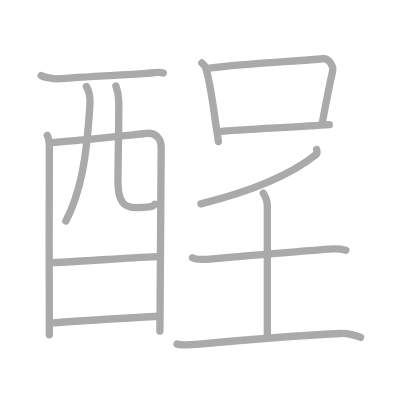
t = 0.00 s
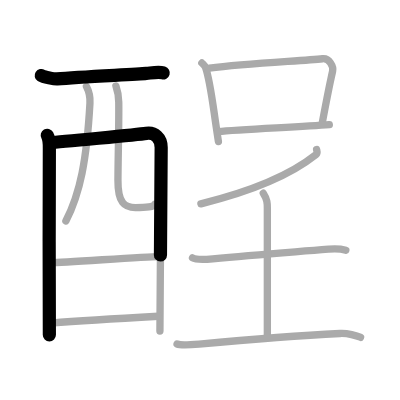
t = 2.75 s
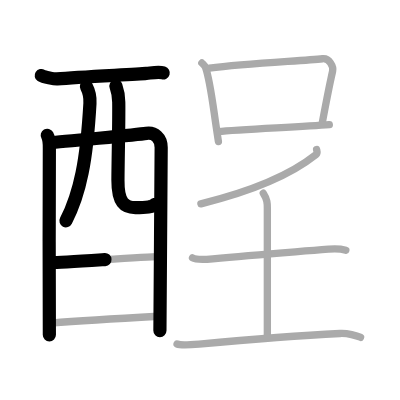
t = 5.50 s
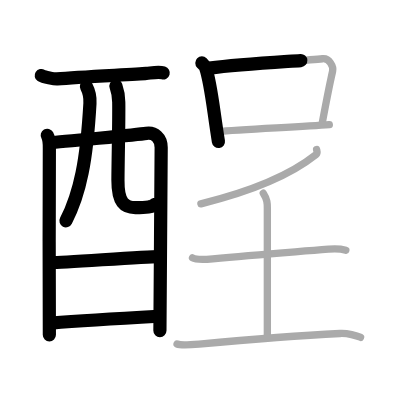
t = 8.50 s
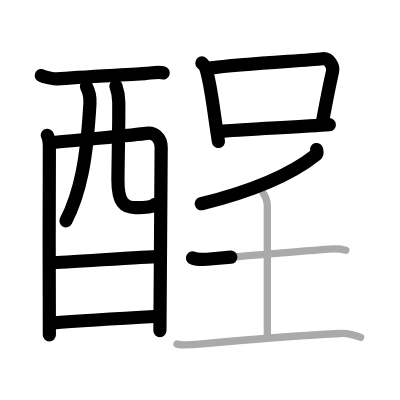
t = 11.25 s
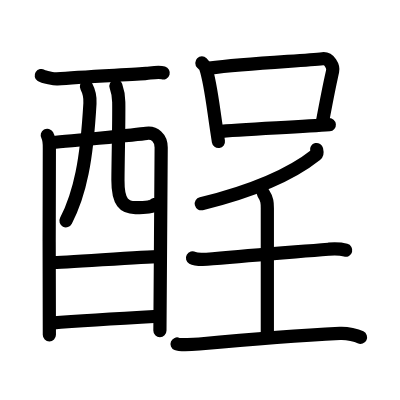
t = 14.00 s

The animated SVG that drew these frames (rendered in a browser with its animation timeline set to each time). Animation: 14 SMIL elements (animate=14); one cycle of 14.00 s.

<?xml version="1.0" standalone="no"?>
<!DOCTYPE svg PUBLIC "-//W3C//DTD SVG 1.1//EN"   "http://www.w3.org/Graphics/SVG/1.1/DTD/svg11.dtd">
<svg width="400px" height="400px"  version="1.1" xmlns="http://www.w3.org/2000/svg">
  <defs>
    <marker id="Triangle" viewBox="0 0 10 10" refX="0" refY="5" markerUnits="strokeWidth" markerWidth="3" style="stroke-opacity:0%;fill:#aaaaaa;" markerHeight="2" orient="auto">
      <path d="M 0 0 L 10 5 L 0 10 z" />
    </marker>
    
    <marker id="Arrow" viewBox="0 0 10 10" refX="5" refY="5" markerUnits="strokeWidth" markerWidth="1.8" style="stroke-opacity:0%;fill:#770000;" markerHeight="2" orient="auto">
      <path d="M 0 4 L 6 4 L 4 1 L 10 5 L 4 9 L 6 6 L 0 6 z" />
        <circle cx="5" cy="5" r="5" />
      </marker>
    
    <marker id="TriangleRed" viewBox="0 0 10 10" refX="0" refY="5" markerUnits="strokeWidth" markerWidth="3" style="stroke-opacity:0%;fill:#CC0000;" markerHeight="2" orient="auto">
      <path d="M 0 0 L 10 5 L 0 10 z" />
    </marker>
    
    <marker id="ArrowRed" viewBox="0 0 10 10" refX="5" refY="5" markerUnits="strokeWidth" markerWidth="1.8" style="stroke-opacity:0%;fill:#CC0000;" markerHeight="2" orient="auto">
      <path d="M 0 4 L 6 4 L 4 1 L 10 5 L 4 9 L 6 6 L 0 6 z" />
        <circle cx="5" cy="5" r="5" />
      </marker>
    
  </defs>
  
  <path style="fill:#ffffff; fill-opacity:100%; fill-rule:evenodd; stroke-width:0;" d="M 0 0 L 400px 0 L 400px 400px L 0 400px L 0 0" />

  <g transform="scale(3.6697247706422 3.6697247706422)">
<path style="fill:none; fill-opacity:0%; fill-rule:evenodd; stroke:#aaaaaa; stroke-opacity:100%; stroke-width: 1.5pt; stroke-linejoin:round; stroke-linecap:round;" d="M11.24 20.59c0.62 0.4 3.7 0.98 4.33 0.92c6.47-0.57 21.58-1.23 24.31-1.5c1.55-0.15 3.37-0.51 4.62-0.14"></path>
<path style="fill:none; fill-opacity:0%; fill-rule:evenodd; stroke:#aaaaaa; stroke-opacity:100%; stroke-width: 1.5pt; stroke-linejoin:round; stroke-linecap:round;" d="M12.88 36.88c0.41 0.72 0.57 2.46 0.57 3.42c0 0.96-0.14 49.99 0 50.95"></path>
<path style="fill:none; fill-opacity:0%; fill-rule:evenodd; stroke:#aaaaaa; stroke-opacity:100%; stroke-width: 1.5pt; stroke-linejoin:round; stroke-linecap:round;" d="M13.65 38.87c2.35-0.12 24.11-2.21 26.23-2.52c2.21-0.31 4.04 1.15 4.04 3.87c0 1.52-0.34 49.26-0.34 49.98"></path>
<path style="fill:none; fill-opacity:0%; fill-rule:evenodd; stroke:#aaaaaa; stroke-opacity:100%; stroke-width: 1.5pt; stroke-linejoin:round; stroke-linecap:round;" d="M23.56 23.58c0.65 1.22 1.05 2.9 0.95 4.57c-0.88 15.52-2.68 24.55-6.56 32.07"></path>
<path style="fill:none; fill-opacity:0%; fill-rule:evenodd; stroke:#aaaaaa; stroke-opacity:100%; stroke-width: 1.5pt; stroke-linejoin:round; stroke-linecap:round;" d="M31.59 23.44c0.42 1.18 0.75 2.57 0.77 4.39c0.08 5.78-0.18 14.13-0.22 21.26c-0.03 6.2 1.81 7.48 4.75 7.48c2.98 0 5.03-0.21 5.32-0.91"></path>
<path style="fill:none; fill-opacity:0%; fill-rule:evenodd; stroke:#aaaaaa; stroke-opacity:100%; stroke-width: 1.5pt; stroke-linejoin:round; stroke-linecap:round;" d="M14.06 71.57c3.18 0 25.48-1.65 29.07-1.65"></path>
<path style="fill:none; fill-opacity:0%; fill-rule:evenodd; stroke:#aaaaaa; stroke-opacity:100%; stroke-width: 1.5pt; stroke-linejoin:round; stroke-linecap:round;" d="M13.92 88.03c6.47-0.52 21.15-1.41 29.2-1.85"></path>
<path style="fill:none; fill-opacity:0%; fill-rule:evenodd; stroke:#aaaaaa; stroke-opacity:100%; stroke-width: 1.5pt; stroke-linejoin:round; stroke-linecap:round;" d="M55.01 17.16c0.41 0.41 0.83 0.75 1.01 1.27c1.42 4.08 1.97 10.46 3.5 20.14"></path>
<path style="fill:none; fill-opacity:0%; fill-rule:evenodd; stroke:#aaaaaa; stroke-opacity:100%; stroke-width: 1.5pt; stroke-linejoin:round; stroke-linecap:round;" d="M57.06 18.56c10.44-1.31 25.67-1.97 30.83-2.55c1.89-0.21 3.02 2.13 2.75 3.37c-1.12 5.13-0.9 3.86-2.8 13.95"></path>
<path style="fill:none; fill-opacity:0%; fill-rule:evenodd; stroke:#aaaaaa; stroke-opacity:100%; stroke-width: 1.5pt; stroke-linejoin:round; stroke-linecap:round;" d="M59.43 35.88c6.07-0.65 22.61-1.25 30.31-1.9"></path>
<path style="fill:none; fill-opacity:0%; fill-rule:evenodd; stroke:#aaaaaa; stroke-opacity:100%; stroke-width: 1.5pt; stroke-linejoin:round; stroke-linecap:round;" d="M86.27 40.75c0.08 0.35 0.33 1.01-0.17 1.4c-6.17 4.92-15.28 9.43-31.35 13.39"></path>
<path style="fill:none; fill-opacity:0%; fill-rule:evenodd; stroke:#aaaaaa; stroke-opacity:100%; stroke-width: 1.5pt; stroke-linejoin:round; stroke-linecap:round;" d="M52.46 70.27c1.03 0.58 4.44 0.35 5.5 0.25c11.01-1.02 18.62-1.57 31.55-2.61c1.29-0.1 2.8-0.24 4.73 0.28"></path>
<path style="fill:none; fill-opacity:0%; fill-rule:evenodd; stroke:#aaaaaa; stroke-opacity:100%; stroke-width: 1.5pt; stroke-linejoin:round; stroke-linecap:round;" d="M71.74 52.65c1.11 1.71 1.11 2.74 1.11 4.11c0 9.58 0 24.25 0 34.93"></path>
<path style="fill:none; fill-opacity:0%; fill-rule:evenodd; stroke:#aaaaaa; stroke-opacity:100%; stroke-width: 1.5pt; stroke-linejoin:round; stroke-linecap:round;" d="M48.25 93.74c0.76 0.32 4.73 0.12 6.02 0.01c10.98-1 25.98-2.25 38.37-2.88c2.07-0.11 4.57 0.54 5.61 1.05"></path>

<path style="fill:none; fill-opacity:0%; fill-rule:evenodd; stroke:#000000; stroke-opacity:100%; stroke-width: 2.7pt; stroke-linejoin:round; stroke-linecap:round;" d="M11.24 20.59c0.62 0.4 3.7 0.98 4.33 0.92c6.47-0.57 21.58-1.23 24.31-1.5c1.55-0.15 3.37-0.51 4.62-0.14" pathLength="100" stroke-dashoffset="100" stroke-dasharray="100 105"><animate id="dashAnim1" attributeName="stroke-dashoffset" from="100" to="0" dur="1s" calcMode="linear" fill="freeze"/></path>
<path style="fill:none; fill-opacity:0%; fill-rule:evenodd; stroke:#000000; stroke-opacity:100%; stroke-width: 2.7pt; stroke-linejoin:round; stroke-linecap:round;" d="M12.88 36.88c0.41 0.72 0.57 2.46 0.57 3.42c0 0.96-0.14 49.99 0 50.95" pathLength="100" stroke-dashoffset="100" stroke-dasharray="100 105"><animate id="dashAnim2" attributeName="stroke-dashoffset" from="100" to="0" dur="1s" calcMode="linear" begin="dashAnim1.end" fill="freeze"/></path>
<path style="fill:none; fill-opacity:0%; fill-rule:evenodd; stroke:#000000; stroke-opacity:100%; stroke-width: 2.7pt; stroke-linejoin:round; stroke-linecap:round;" d="M13.65 38.87c2.35-0.12 24.11-2.21 26.23-2.52c2.21-0.31 4.04 1.15 4.04 3.87c0 1.52-0.34 49.26-0.34 49.98" pathLength="100" stroke-dashoffset="100" stroke-dasharray="100 105"><animate id="dashAnim3" attributeName="stroke-dashoffset" from="100" to="0" dur="1s" calcMode="linear" begin="dashAnim2.end" fill="freeze"/></path>
<path style="fill:none; fill-opacity:0%; fill-rule:evenodd; stroke:#000000; stroke-opacity:100%; stroke-width: 2.7pt; stroke-linejoin:round; stroke-linecap:round;" d="M23.56 23.58c0.65 1.22 1.05 2.9 0.95 4.57c-0.88 15.52-2.68 24.55-6.56 32.07" pathLength="100" stroke-dashoffset="100" stroke-dasharray="100 105"><animate id="dashAnim4" attributeName="stroke-dashoffset" from="100" to="0" dur="1s" calcMode="linear" begin="dashAnim3.end" fill="freeze"/></path>
<path style="fill:none; fill-opacity:0%; fill-rule:evenodd; stroke:#000000; stroke-opacity:100%; stroke-width: 2.7pt; stroke-linejoin:round; stroke-linecap:round;" d="M31.59 23.44c0.42 1.18 0.75 2.57 0.77 4.39c0.08 5.78-0.18 14.13-0.22 21.26c-0.03 6.2 1.81 7.48 4.75 7.48c2.98 0 5.03-0.21 5.32-0.91" pathLength="100" stroke-dashoffset="100" stroke-dasharray="100 105"><animate id="dashAnim5" attributeName="stroke-dashoffset" from="100" to="0" dur="1s" calcMode="linear" begin="dashAnim4.end" fill="freeze"/></path>
<path style="fill:none; fill-opacity:0%; fill-rule:evenodd; stroke:#000000; stroke-opacity:100%; stroke-width: 2.7pt; stroke-linejoin:round; stroke-linecap:round;" d="M14.06 71.57c3.18 0 25.48-1.65 29.07-1.65" pathLength="100" stroke-dashoffset="100" stroke-dasharray="100 105"><animate id="dashAnim6" attributeName="stroke-dashoffset" from="100" to="0" dur="1s" calcMode="linear" begin="dashAnim5.end" fill="freeze"/></path>
<path style="fill:none; fill-opacity:0%; fill-rule:evenodd; stroke:#000000; stroke-opacity:100%; stroke-width: 2.7pt; stroke-linejoin:round; stroke-linecap:round;" d="M13.92 88.03c6.47-0.52 21.15-1.41 29.2-1.85" pathLength="100" stroke-dashoffset="100" stroke-dasharray="100 105"><animate id="dashAnim7" attributeName="stroke-dashoffset" from="100" to="0" dur="1s" calcMode="linear" begin="dashAnim6.end" fill="freeze"/></path>
<path style="fill:none; fill-opacity:0%; fill-rule:evenodd; stroke:#000000; stroke-opacity:100%; stroke-width: 2.7pt; stroke-linejoin:round; stroke-linecap:round;" d="M55.01 17.16c0.41 0.41 0.83 0.75 1.01 1.27c1.42 4.08 1.97 10.46 3.5 20.14" pathLength="100" stroke-dashoffset="100" stroke-dasharray="100 105"><animate id="dashAnim8" attributeName="stroke-dashoffset" from="100" to="0" dur="1s" calcMode="linear" begin="dashAnim7.end" fill="freeze"/></path>
<path style="fill:none; fill-opacity:0%; fill-rule:evenodd; stroke:#000000; stroke-opacity:100%; stroke-width: 2.7pt; stroke-linejoin:round; stroke-linecap:round;" d="M57.06 18.56c10.44-1.31 25.67-1.97 30.83-2.55c1.89-0.21 3.02 2.13 2.75 3.37c-1.12 5.13-0.9 3.86-2.8 13.95" pathLength="100" stroke-dashoffset="100" stroke-dasharray="100 105"><animate id="dashAnim9" attributeName="stroke-dashoffset" from="100" to="0" dur="1s" calcMode="linear" begin="dashAnim8.end" fill="freeze"/></path>
<path style="fill:none; fill-opacity:0%; fill-rule:evenodd; stroke:#000000; stroke-opacity:100%; stroke-width: 2.7pt; stroke-linejoin:round; stroke-linecap:round;" d="M59.43 35.88c6.07-0.65 22.61-1.25 30.31-1.9" pathLength="100" stroke-dashoffset="100" stroke-dasharray="100 105"><animate id="dashAnim10" attributeName="stroke-dashoffset" from="100" to="0" dur="1s" calcMode="linear" begin="dashAnim9.end" fill="freeze"/></path>
<path style="fill:none; fill-opacity:0%; fill-rule:evenodd; stroke:#000000; stroke-opacity:100%; stroke-width: 2.7pt; stroke-linejoin:round; stroke-linecap:round;" d="M86.27 40.75c0.08 0.35 0.33 1.01-0.17 1.4c-6.17 4.92-15.28 9.43-31.35 13.39" pathLength="100" stroke-dashoffset="100" stroke-dasharray="100 105"><animate id="dashAnim11" attributeName="stroke-dashoffset" from="100" to="0" dur="1s" calcMode="linear" begin="dashAnim10.end" fill="freeze"/></path>
<path style="fill:none; fill-opacity:0%; fill-rule:evenodd; stroke:#000000; stroke-opacity:100%; stroke-width: 2.7pt; stroke-linejoin:round; stroke-linecap:round;" d="M52.46 70.27c1.03 0.58 4.44 0.35 5.5 0.25c11.01-1.02 18.62-1.57 31.55-2.61c1.29-0.1 2.8-0.24 4.73 0.28" pathLength="100" stroke-dashoffset="100" stroke-dasharray="100 105"><animate id="dashAnim12" attributeName="stroke-dashoffset" from="100" to="0" dur="1s" calcMode="linear" begin="dashAnim11.end" fill="freeze"/></path>
<path style="fill:none; fill-opacity:0%; fill-rule:evenodd; stroke:#000000; stroke-opacity:100%; stroke-width: 2.7pt; stroke-linejoin:round; stroke-linecap:round;" d="M71.74 52.65c1.11 1.71 1.11 2.74 1.11 4.11c0 9.58 0 24.25 0 34.93" pathLength="100" stroke-dashoffset="100" stroke-dasharray="100 105"><animate id="dashAnim13" attributeName="stroke-dashoffset" from="100" to="0" dur="1s" calcMode="linear" begin="dashAnim12.end" fill="freeze"/></path>
<path style="fill:none; fill-opacity:0%; fill-rule:evenodd; stroke:#000000; stroke-opacity:100%; stroke-width: 2.7pt; stroke-linejoin:round; stroke-linecap:round;" d="M48.25 93.74c0.76 0.32 4.73 0.12 6.02 0.01c10.98-1 25.98-2.25 38.37-2.88c2.07-0.11 4.57 0.54 5.61 1.05" pathLength="100" stroke-dashoffset="100" stroke-dasharray="100 105"><animate id="dashAnim14" attributeName="stroke-dashoffset" from="100" to="0" dur="1s" calcMode="linear" begin="dashAnim13.end" fill="freeze"/></path>

</g>

</svg>  
          
